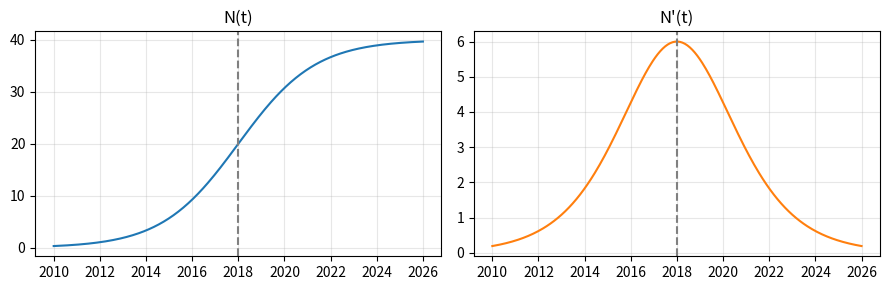

The matplotlib source for this figure:
# Listing 5.7: The inflection point of an S-shaped (logistic) adoption curve
# ILLUSTRATIVE model of active mobile-money accounts in a country (millions):
#   N(t) = 40 / (1 + e^(-0.6 (t - 8))),   t = years after 2010
import numpy as np
import sympy as sp
import matplotlib.pyplot as plt

t = sp.symbols("t", real=True)
N = 40 / (1 + sp.exp(-sp.Rational(3, 5)*(t - 8)))
N1, N2 = sp.diff(N, t), sp.diff(N, t, 2)
tp = sp.solve(sp.simplify(N2), t)
print("N''(t) = 0 at t =", tp, "-> year", 2010 + tp[0])
print("N at inflection =", N.subs(t, tp[0]), "million (half of 40)")
print("fastest growth N'(8) =", N1.subs(t, 8), "million per year")

T = np.linspace(0, 16, 300)
fig, ax = plt.subplots(1, 2, figsize=(9, 3))
ax[0].plot(2010 + T, sp.lambdify(t, N)(T)); ax[0].set_title("N(t)")
ax[1].plot(2010 + T, sp.lambdify(t, N1)(T), "C1"); ax[1].set_title("N'(t)")
for a in ax:
    a.axvline(2018, ls="--", color="gray"); a.grid(alpha=0.3)
plt.tight_layout(); plt.show()
